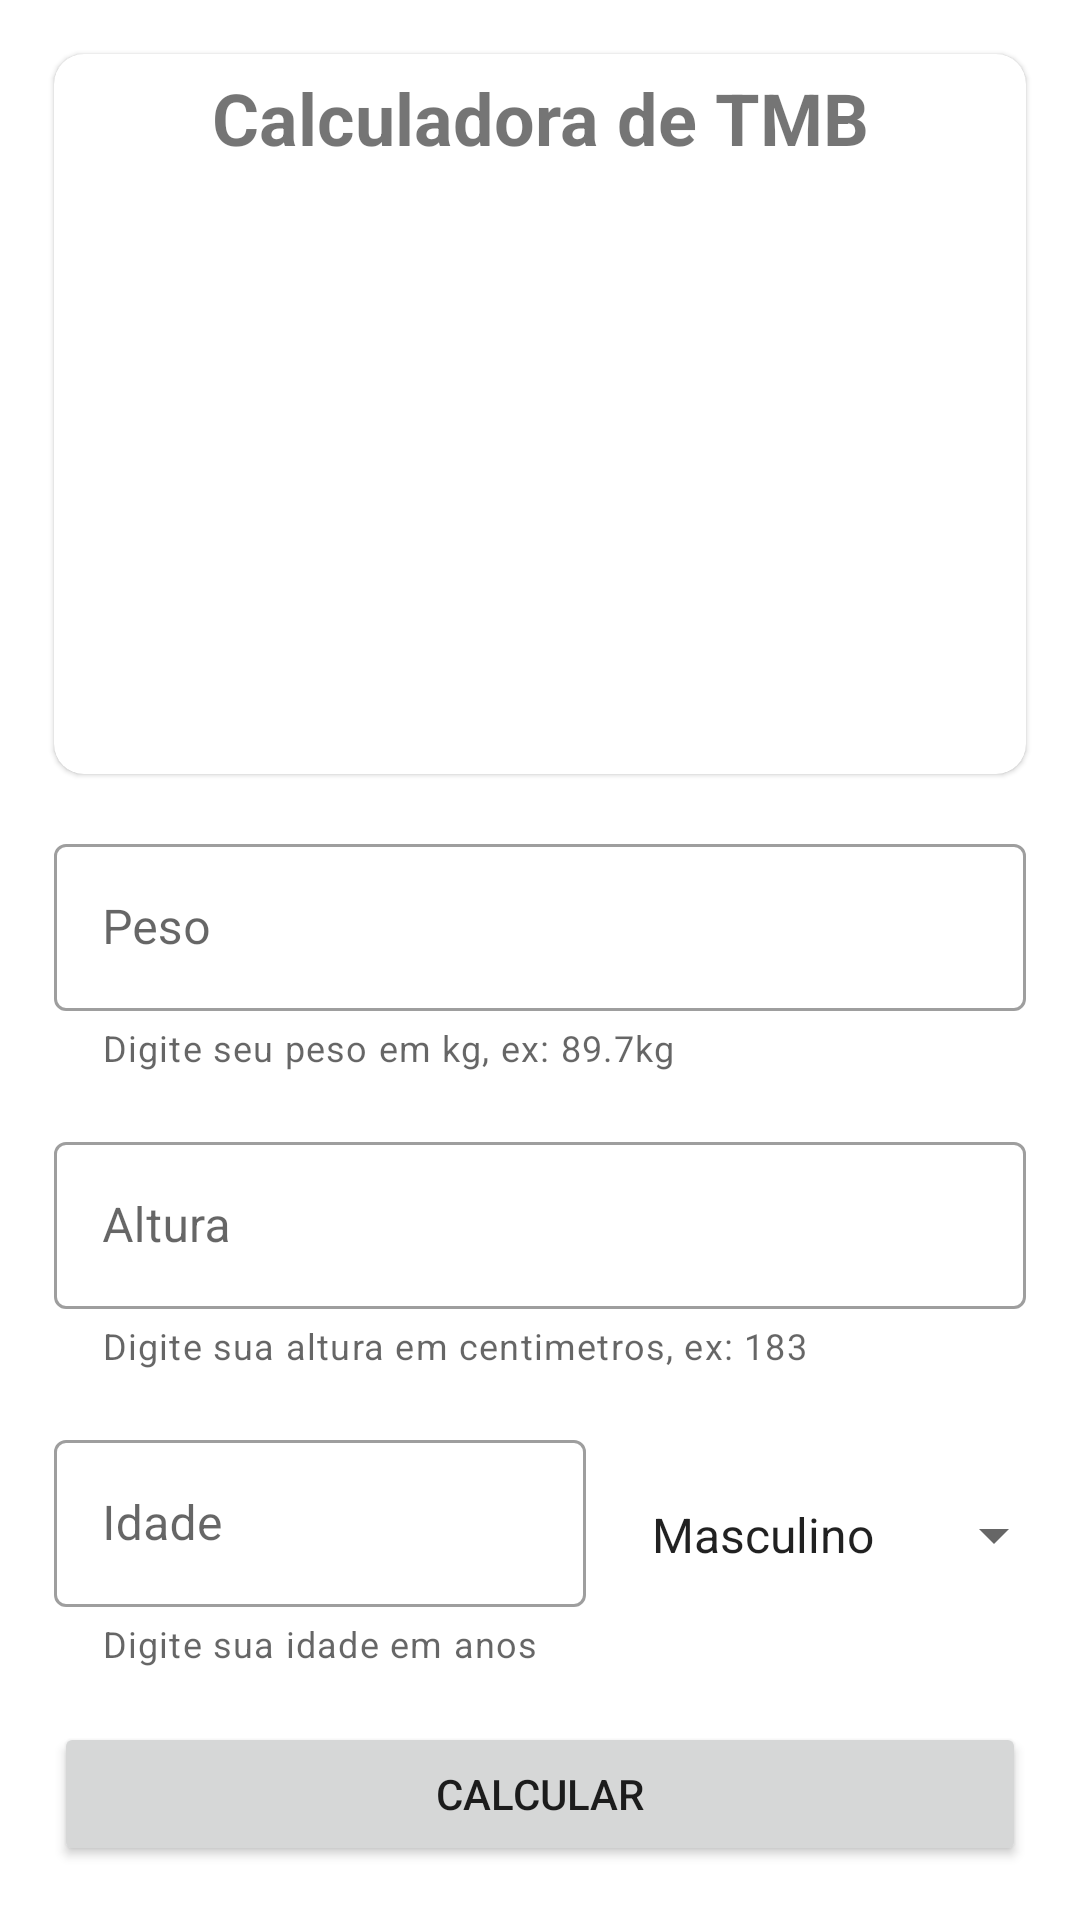

Layout XML and referenced resources for this Android screen:
<!-- AndroidManifest.xml: application theme Theme.Imc_everis_dio -->
<!-- res/layout/activity_tmb_calculate.xml -->
<?xml version="1.0" encoding="utf-8"?>
<androidx.constraintlayout.widget.ConstraintLayout xmlns:android="http://schemas.android.com/apk/res/android"
    xmlns:app="http://schemas.android.com/apk/res-auto"
    xmlns:tools="http://schemas.android.com/tools"
    android:layout_width="match_parent"
    android:layout_height="match_parent"
    tools:context=".TmbCalculateActivity">

    <com.google.android.material.card.MaterialCardView
        android:id="@+id/imc_card_result"
        android:layout_width="match_parent"
        android:layout_height="wrap_content"
        android:layout_margin="18dp"
        app:cardCornerRadius="10dp"
        app:layout_constraintBottom_toTopOf="@+id/outlinedTextFieldWeight"
        app:layout_constraintEnd_toEndOf="parent"
        app:layout_constraintStart_toStartOf="parent"
        app:layout_constraintTop_toTopOf="parent">

        <LinearLayout
            android:layout_width="match_parent"
            android:layout_height="240dp"
            android:orientation="vertical">

            <TextView
                android:layout_width="match_parent"
                android:layout_height="wrap_content"
                android:layout_marginTop="5dp"
                android:text="@string/calculate_tmb"
                android:textAlignment="center"
                android:textSize="24sp"
                android:textStyle="bold" />

            <LinearLayout
                android:layout_width="match_parent"
                android:layout_height="wrap_content"
                android:orientation="vertical"
                android:padding="8dp">

                <TextView
                    android:id="@+id/tmb_text_result"
                    android:layout_width="match_parent"
                    android:layout_height="wrap_content"
                    android:layout_margin="18dp"
                    android:textColor="@color/color_theme_app"
                    android:textAlignment="center"
                    android:textSize="24sp" />

            </LinearLayout>

            <androidx.constraintlayout.widget.ConstraintLayout
                android:layout_width="match_parent"
                android:layout_height="match_parent">

                <ImageView
                    android:id="@+id/imc_img_result1"
                    android:layout_width="90dp"
                    android:layout_height="90dp"
                    android:src="@drawable/metabolism"
                    android:layout_marginBottom="5dp"
                    app:layout_constraintBottom_toBottomOf="parent"
                    app:layout_constraintEnd_toEndOf="parent"
                    app:layout_constraintStart_toStartOf="parent"
                    app:layout_constraintTop_toTopOf="parent" />

            </androidx.constraintlayout.widget.ConstraintLayout>

        </LinearLayout>


    </com.google.android.material.card.MaterialCardView>

    <com.google.android.material.textfield.TextInputLayout
        android:id="@+id/outlinedTextFieldWeight"
        style="@style/Widget.MaterialComponents.TextInputLayout.OutlinedBox"
        android:layout_width="match_parent"
        android:layout_height="wrap_content"
        android:layout_margin="18dp"
        android:hint="@string/weight"
        app:helperText="@string/help_info_weight"
        app:layout_constraintTop_toBottomOf="@+id/imc_card_result"
        app:layout_constraintEnd_toEndOf="parent"
        app:layout_constraintStart_toStartOf="parent">
        

        <com.google.android.material.textfield.TextInputEditText
            android:id="@+id/outlinedTextInputWeightTmb"
            android:layout_width="match_parent"
            android:layout_height="wrap_content"
            android:inputType="numberDecimal"/>

    </com.google.android.material.textfield.TextInputLayout>

    <com.google.android.material.textfield.TextInputLayout
        android:id="@+id/outlinedTextFieldHeightTmb"
        style="@style/Widget.MaterialComponents.TextInputLayout.OutlinedBox"
        android:layout_width="match_parent"
        android:layout_height="wrap_content"
        android:layout_margin="18dp"
        android:hint="@string/height"
        app:helperText="@string/help_info_tmb_height"
        app:layout_constraintEnd_toEndOf="parent"
        app:layout_constraintStart_toStartOf="parent"
        app:layout_constraintTop_toBottomOf="@id/outlinedTextFieldWeight">

        <com.google.android.material.textfield.TextInputEditText
            android:id="@+id/outlinedTextInputHeightTmb"
            android:layout_width="match_parent"
            android:layout_height="wrap_content"
            android:inputType="numberDecimal"/>

    </com.google.android.material.textfield.TextInputLayout>

    <com.google.android.material.textfield.TextInputLayout
        android:id="@+id/outlinedTextFieldAge"
        style="@style/Widget.MaterialComponents.TextInputLayout.OutlinedBox"
        android:layout_width="wrap_content"
        android:layout_height="wrap_content"
        android:layout_margin="18dp"
        android:hint="@string/age"
        app:helperText="@string/help_info_tmb_age"
        app:layout_constraintStart_toStartOf="parent"
        app:layout_constraintTop_toBottomOf="@+id/outlinedTextFieldHeightTmb">

        <com.google.android.material.textfield.TextInputEditText
            android:id="@+id/outlinedTextInputAge"
            android:layout_width="match_parent"
            android:layout_height="wrap_content"
            android:inputType="numberDecimal" />

    </com.google.android.material.textfield.TextInputLayout>

    <Spinner
        android:id="@+id/select_gender_spinner"
        android:layout_width="146dp"
        android:layout_height="62dp"
        android:layout_marginTop="24dp"
        android:entries="@array/Sex"
        app:layout_constraintEnd_toEndOf="parent"
        app:layout_constraintHorizontal_bias="0.75"
        app:layout_constraintStart_toEndOf="@+id/outlinedTextFieldAge"
        app:layout_constraintTop_toBottomOf="@+id/outlinedTextFieldHeightTmb" />

    <Button
        android:id="@+id/btn_calculate_tmb"
        android:layout_width="match_parent"
        android:layout_height="wrap_content"
        android:layout_margin="18dp"
        android:text="@string/calculate"
        app:layout_constraintBottom_toBottomOf="parent"
        app:layout_constraintEnd_toEndOf="parent"
        app:layout_constraintStart_toStartOf="parent" />

</androidx.constraintlayout.widget.ConstraintLayout>
<!-- resources referenced by this layout -->
<resources>
  <string-array name="Sex">
          <item>Masculino</item>
          <item>Feminino</item>
      </string-array>
  <color name="color_theme_app">#4890D2</color>
  <string name="age">Idade</string>
  <string name="calculate">Calcular</string>
  <string name="calculate_tmb">Calculadora de TMB</string>
  <string name="height">Altura</string>
  <string name="help_info_tmb_age">Digite sua idade em anos</string>
  <string name="help_info_tmb_height">Digite sua altura em centimetros, ex: 183</string>
  <string name="help_info_weight">Digite seu peso em kg, ex: 89.7kg</string>
  <string name="weight">Peso</string>
  <style name="Theme.Imc_everis_dio" parent="Theme.MaterialComponents.DayNight.DarkActionBar">
          
          <item name="colorPrimary">@color/color_theme_app</item>
          <item name="colorPrimaryVariant">@color/color_theme_app_secondary</item>
          <item name="colorOnPrimary">@color/white</item>
          
          <item name="colorSecondary">@color/teal_200</item>
          <item name="colorSecondaryVariant">@color/teal_700</item>
          <item name="colorOnSecondary">@color/black</item>
          
          <item name="android:statusBarColor" tools:targetApi="l">?attr/colorPrimaryVariant</item>
          
      </style>
  <color name="color_theme_app_secondary">#2D76B9</color>
  <color name="white">#FFFFFFFF</color>
  <color name="teal_200">#FF03DAC5</color>
  <color name="teal_700">#FF018786</color>
  <color name="black">#FF000000</color>
</resources>
